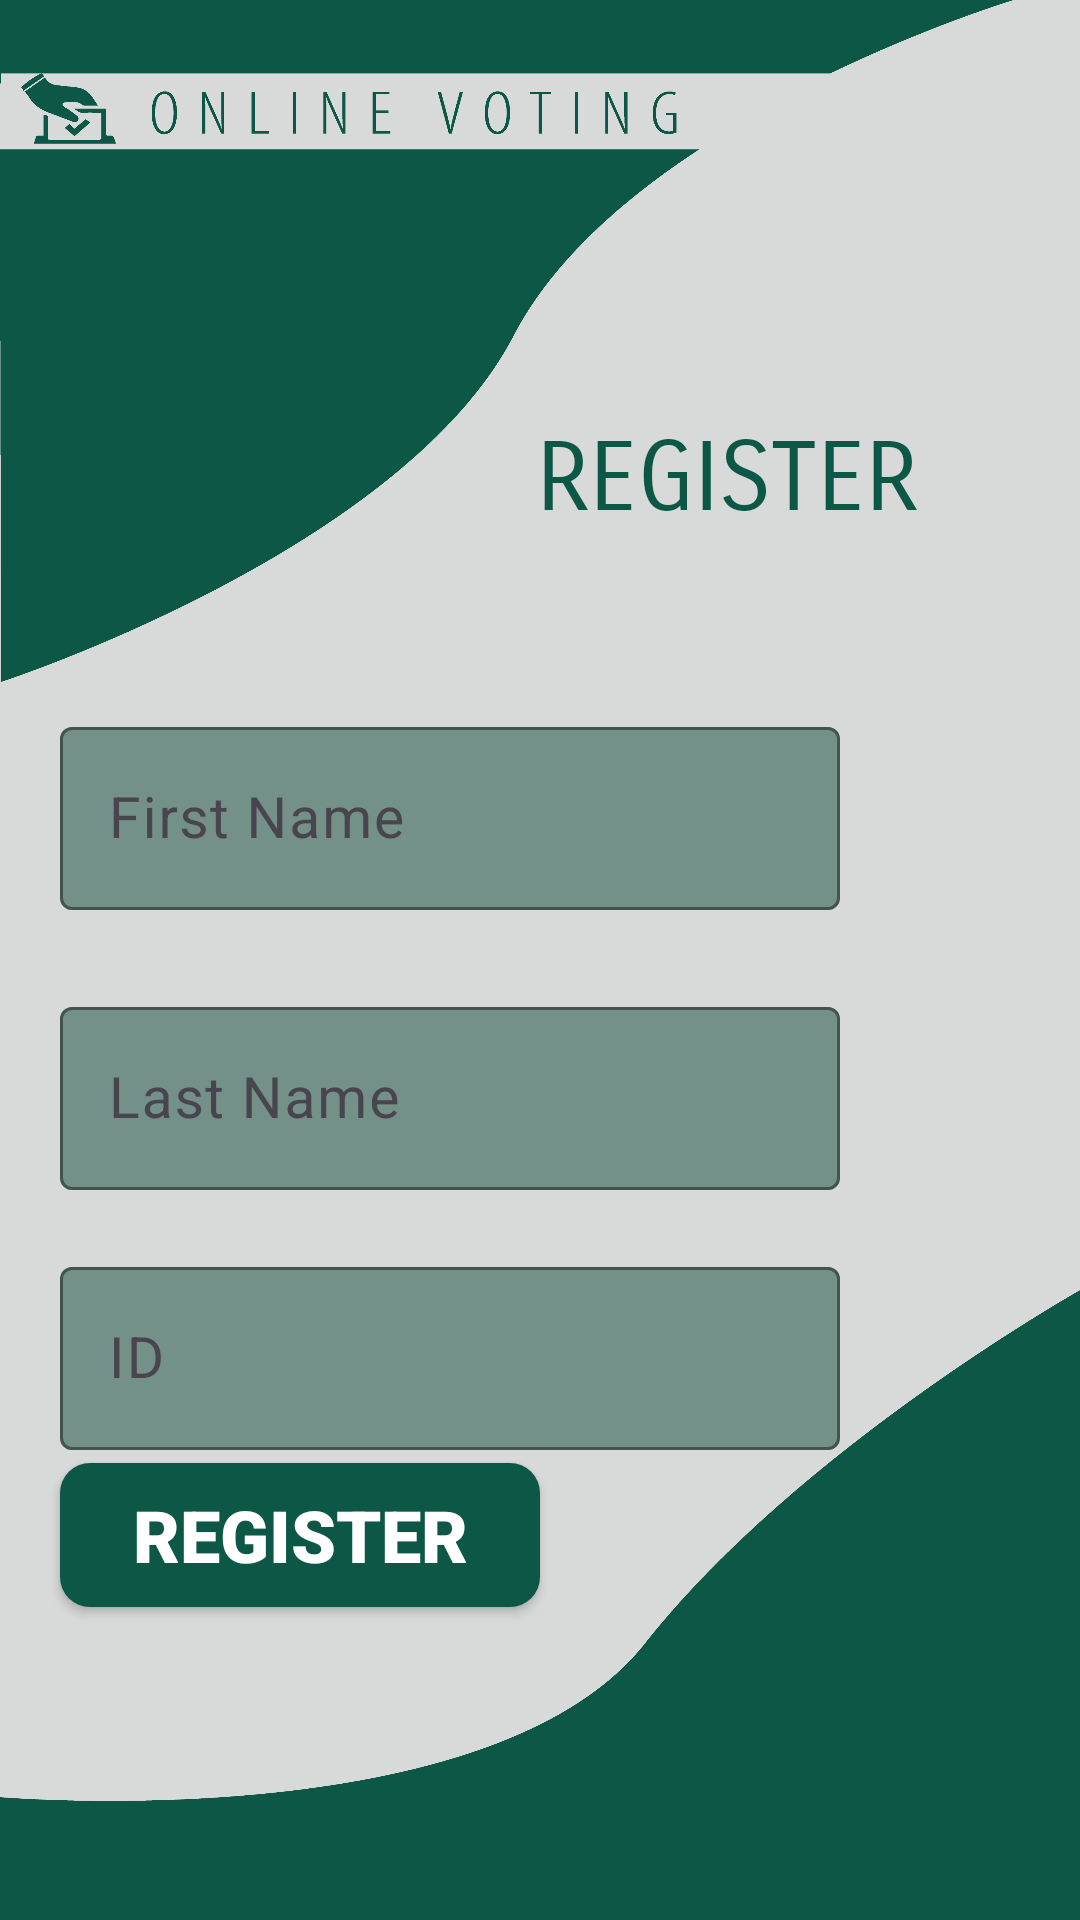

Reconstruct the res/layout file that produces this screen, plus the resources it refers to.
<!-- AndroidManifest.xml: application theme Theme.Online_Voting_App -->
<!-- res/layout/activity_register.xml -->
<?xml version="1.0" encoding="utf-8"?>
<androidx.constraintlayout.widget.ConstraintLayout xmlns:android="http://schemas.android.com/apk/res/android"
    xmlns:app="http://schemas.android.com/apk/res-auto"
    xmlns:tools="http://schemas.android.com/tools"
    android:layout_width="match_parent"
    android:layout_height="match_parent"
    android:background="@drawable/bg_for_activities"
    android:fontFamily="sans-serif-black"
    tools:context=".registerActivity">

    <com.google.android.material.textfield.TextInputLayout
        android:id="@+id/textInputLayout"
        android:layout_width="match_parent"
        android:layout_height="wrap_content"
        android:layout_marginStart="20dp"
        android:layout_marginEnd="80dp"
        android:translationY="-50dp"
        app:boxBackgroundColor="#739188"
        app:boxStrokeColor="#D8D9D9"
        app:hintTextColor="#ffffff"
        app:layout_constraintBottom_toBottomOf="parent"
        app:layout_constraintEnd_toEndOf="parent"
        app:layout_constraintStart_toStartOf="parent"

        app:layout_constraintTop_toTopOf="parent">

        <com.google.android.material.textfield.TextInputEditText
            android:id="@+id/fname_input_field"
            android:layout_width="match_parent"
            android:layout_height="61dp"
            android:hint="First Name"
            android:textColor="#000000"
            android:textCursorDrawable="@color/black"
            android:textSize="19dp"
            />

    </com.google.android.material.textfield.TextInputLayout>

    <com.google.android.material.textfield.TextInputLayout
        android:id="@+id/lname_input_layout"
        android:layout_width="match_parent"
        android:layout_height="wrap_content"
        android:layout_marginStart="20dp"
        android:layout_marginTop="397dp"
        android:layout_marginEnd="80dp"
        android:translationY="-420dp"
        app:boxBackgroundColor="#739188"
        app:boxStrokeColor="#D8D9D9"
        app:hintTextColor="#ffffff"
        app:layout_constraintEnd_toEndOf="parent"
        app:layout_constraintStart_toStartOf="parent"
        app:layout_constraintTop_toBottomOf="@+id/textInputLayout">

        <com.google.android.material.textfield.TextInputEditText
            android:id="@+id/lname_input_feild"
            android:layout_width="match_parent"
            android:layout_height="61dp"
            android:hint="Last Name"
            android:textColor="#000000"
            android:textCursorDrawable="@color/black"
            android:textSize="19dp" />
    </com.google.android.material.textfield.TextInputLayout>

    <androidx.appcompat.widget.AppCompatButton
        android:id="@+id/button3"
        android:layout_width="match_parent"
        android:layout_height="wrap_content"
        android:layout_marginStart="20dp"
        android:layout_marginEnd="180dp"
        android:background="@drawable/buttonstyle"
        android:fontFamily="sans-serif-black"
        android:onClick="registration"
        android:text="Register"
        android:textColor="#ffffff"
        android:textSize="24dp"
        app:layout_constraintBottom_toBottomOf="parent"
        app:layout_constraintEnd_toEndOf="parent"
        app:layout_constraintHorizontal_bias="0.0"
        app:layout_constraintStart_toStartOf="parent"
        app:layout_constraintTop_toTopOf="parent"
        app:layout_constraintVertical_bias="0.824" />

    <TextView
        android:id="@+id/textView2"
        android:layout_width="wrap_content"
        android:layout_height="wrap_content"
        android:text="REGISTER"
        android:textSize="32dp"
        android:textColor="#0d5746"
        android:fontFamily="sans-serif-smallcaps"
        app:layout_constraintBottom_toBottomOf="parent"
        app:layout_constraintEnd_toEndOf="parent"
        app:layout_constraintHorizontal_bias="0.769"
        app:layout_constraintStart_toStartOf="parent"
        app:layout_constraintTop_toTopOf="parent"
        app:layout_constraintVertical_bias="0.233" />

    <com.google.android.material.textfield.TextInputLayout
        android:layout_width="match_parent"
        android:layout_height="wrap_content"
        android:layout_marginStart="20dp"
        android:layout_marginEnd="80dp"
        android:translationY="130dp"
        app:boxBackgroundColor="#739188"
        app:boxStrokeColor="#D8D9D9"
        app:hintTextColor="#ffffff"
        app:layout_constraintBottom_toBottomOf="parent"
        app:layout_constraintEnd_toEndOf="parent"
        app:layout_constraintStart_toStartOf="parent"
        app:layout_constraintTop_toTopOf="parent">

        <com.google.android.material.textfield.TextInputEditText
            android:id="@+id/otp_input_feild"
            android:layout_width="match_parent"
            android:layout_height="61dp"
            android:hint="ID"
            android:textColor="#000000"
            android:textCursorDrawable="@color/black"
            android:textSize="19dp" />
    </com.google.android.material.textfield.TextInputLayout>


</androidx.constraintlayout.widget.ConstraintLayout>
<!-- resources referenced by this layout -->
<resources>
  <color name="black">#FF000000</color>
  <!-- drawable bg_for_activities: png bitmap (drawable, 115673 bytes) -->
  <!-- drawable buttonstyle (drawable) -->
  <?xml version="1.0" encoding="utf-8"?>
  <shape android:shape="rectangle"
      xmlns:android="http://schemas.android.com/apk/res/android">
   <corners android:radius="10dp"/>
   <solid android:color="#0d5746"/>
  </shape>
  <style name="Theme.Online_Voting_App" parent="Base.Theme.Online_Voting_App" />
  <style name="Base.Theme.Online_Voting_App" parent="Theme.Material3.DayNight.NoActionBar">
          
          
      </style>
</resources>
